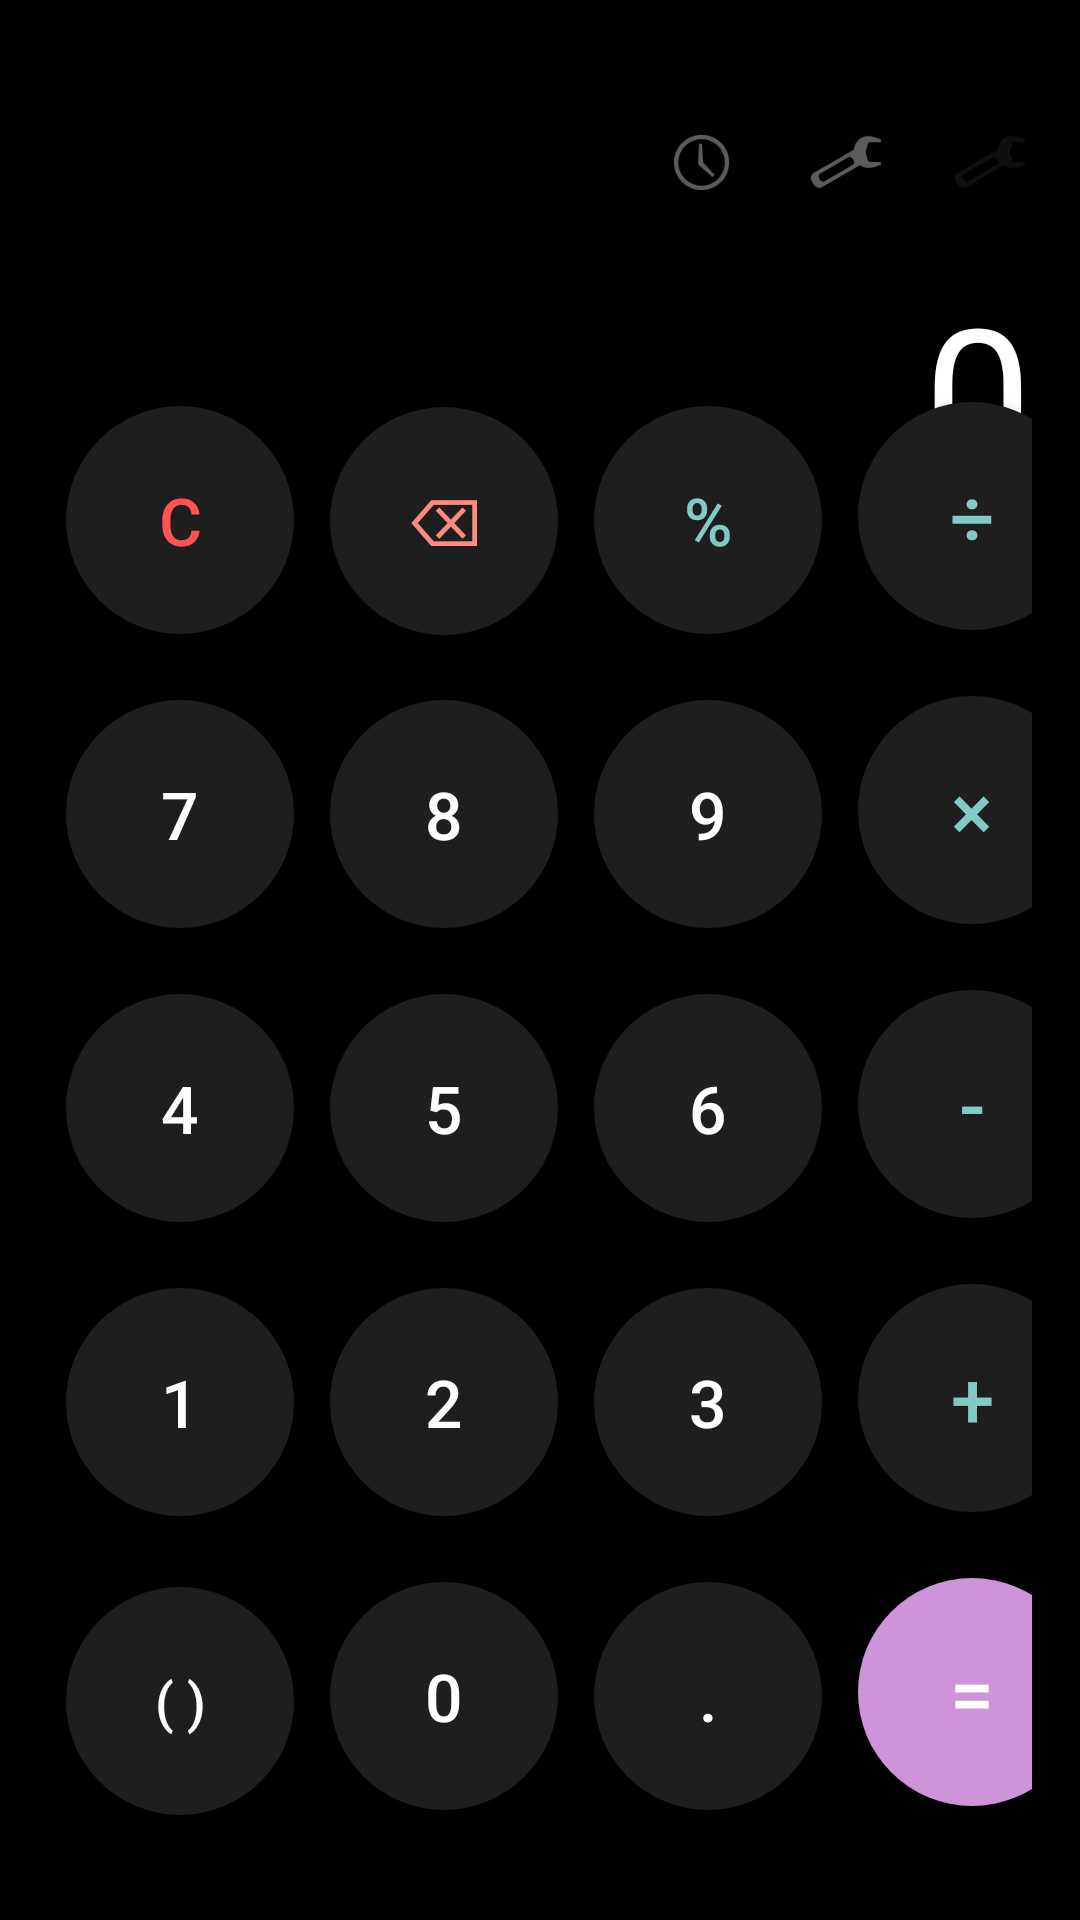

This screen was rendered from an Android layout file. Write that file and the resources it references.
<!-- AndroidManifest.xml: activity theme Theme.Secretvault -->
<!-- res/layout/activity_main.xml -->
<?xml version="1.0" encoding="utf-8"?>
<RelativeLayout xmlns:android="http://schemas.android.com/apk/res/android"
    android:layout_width="match_parent"
    android:layout_height="match_parent"
    android:background="#000000"
    android:padding="16dp">

    
    <LinearLayout
        android:id="@+id/topBar"
        android:layout_width="match_parent"
        android:layout_height="wrap_content"
        android:orientation="horizontal"
        android:gravity="end"
        android:layout_marginTop="24dp">

        <ImageView
            android:layout_width="28dp"
            android:layout_height="28dp"
            android:src="@android:drawable/ic_menu_recent_history"
            android:layout_marginEnd="20dp"
            android:alpha="0.6"/>

        <ImageView
            android:layout_width="28dp"
            android:layout_height="28dp"
            android:src="@android:drawable/ic_menu_manage"
            android:layout_marginEnd="20dp"
            android:alpha="0.6"/>

        <ImageView
            android:id="@+id/ivSettings"
            android:layout_width="28dp"
            android:layout_height="28dp"
            android:src="@android:drawable/ic_menu_preferences"
            android:alpha="0.1"/>
    </LinearLayout>

    
    <TextView
        android:id="@+id/tvDisplay"
        android:layout_width="match_parent"
        android:layout_height="wrap_content"
        android:layout_below="@id/topBar"
        android:layout_alignParentStart="true"
        android:gravity="bottom|end"
        android:text="0"
        android:textColor="#FFFFFF"
        android:textSize="64sp"
        android:layout_marginTop="20dp"
        android:maxLines="1"
        android:ellipsize="start"/>

    
    <LinearLayout
        android:layout_width="match_parent"
        android:layout_height="wrap_content"
        android:layout_alignParentBottom="true"
        android:orientation="vertical"
        android:layout_marginBottom="16dp"
        android:gravity="center_horizontal">

        
        <LinearLayout android:layout_width="wrap_content" android:layout_height="wrap_content" android:orientation="horizontal" android:layout_marginBottom="10dp">
            <Button android:id="@+id/btnClear" android:layout_width="76dp" android:layout_height="76dp" android:layout_margin="6dp" android:text="C" android:textColor="#FF5252" android:textSize="22sp" android:background="@drawable/rounded_button"/>
            <Button android:id="@+id/btnBack" android:layout_width="76dp" android:layout_height="76dp" android:layout_margin="6dp" android:text="⌫" android:textColor="#FF8A80" android:textSize="22sp" android:background="@drawable/rounded_button"/>
            <Button android:id="@+id/btnPercent" android:layout_width="76dp" android:layout_height="76dp" android:layout_margin="6dp" android:text="%" android:textColor="#80CBC4" android:textSize="22sp" android:background="@drawable/rounded_button"/>
            <Button android:id="@+id/btnDivide" android:layout_width="76dp" android:layout_height="76dp" android:layout_margin="6dp" android:text="÷" android:textColor="#80CBC4" android:textSize="26sp" android:background="@drawable/rounded_button"/>
        </LinearLayout>

        
        <LinearLayout android:layout_width="wrap_content" android:layout_height="wrap_content" android:orientation="horizontal" android:layout_marginBottom="10dp">
            <Button android:id="@+id/btn7" android:layout_width="76dp" android:layout_height="76dp" android:layout_margin="6dp" android:text="7" android:textColor="#FFFFFF" android:textSize="22sp" android:background="@drawable/rounded_button"/>
            <Button android:id="@+id/btn8" android:layout_width="76dp" android:layout_height="76dp" android:layout_margin="6dp" android:text="8" android:textColor="#FFFFFF" android:textSize="22sp" android:background="@drawable/rounded_button"/>
            <Button android:id="@+id/btn9" android:layout_width="76dp" android:layout_height="76dp" android:layout_margin="6dp" android:text="9" android:textColor="#FFFFFF" android:textSize="22sp" android:background="@drawable/rounded_button"/>
            <Button android:id="@+id/btnMultiply" android:layout_width="76dp" android:layout_height="76dp" android:layout_margin="6dp" android:text="×" android:textColor="#80CBC4" android:textSize="26sp" android:background="@drawable/rounded_button"/>
        </LinearLayout>

        
        <LinearLayout android:layout_width="wrap_content" android:layout_height="wrap_content" android:orientation="horizontal" android:layout_marginBottom="10dp">
            <Button android:id="@+id/btn4" android:layout_width="76dp" android:layout_height="76dp" android:layout_margin="6dp" android:text="4" android:textColor="#FFFFFF" android:textSize="22sp" android:background="@drawable/rounded_button"/>
            <Button android:id="@+id/btn5" android:layout_width="76dp" android:layout_height="76dp" android:layout_margin="6dp" android:text="5" android:textColor="#FFFFFF" android:textSize="22sp" android:background="@drawable/rounded_button"/>
            <Button android:id="@+id/btn6" android:layout_width="76dp" android:layout_height="76dp" android:layout_margin="6dp" android:text="6" android:textColor="#FFFFFF" android:textSize="22sp" android:background="@drawable/rounded_button"/>
            <Button android:id="@+id/btnMinus" android:layout_width="76dp" android:layout_height="76dp" android:layout_margin="6dp" android:text="-" android:textColor="#80CBC4" android:textSize="26sp" android:background="@drawable/rounded_button"/>
        </LinearLayout>

        
        <LinearLayout android:layout_width="wrap_content" android:layout_height="wrap_content" android:orientation="horizontal" android:layout_marginBottom="10dp">
            <Button android:id="@+id/btn1" android:layout_width="76dp" android:layout_height="76dp" android:layout_margin="6dp" android:text="1" android:textColor="#FFFFFF" android:textSize="22sp" android:background="@drawable/rounded_button"/>
            <Button android:id="@+id/btn2" android:layout_width="76dp" android:layout_height="76dp" android:layout_margin="6dp" android:text="2" android:textColor="#FFFFFF" android:textSize="22sp" android:background="@drawable/rounded_button"/>
            <Button android:id="@+id/btn3" android:layout_width="76dp" android:layout_height="76dp" android:layout_margin="6dp" android:text="3" android:textColor="#FFFFFF" android:textSize="22sp" android:background="@drawable/rounded_button"/>
            <Button android:id="@+id/btnPlus" android:layout_width="76dp" android:layout_height="76dp" android:layout_margin="6dp" android:text="+" android:textColor="#80CBC4" android:textSize="26sp" android:background="@drawable/rounded_button"/>
        </LinearLayout>

        
        <LinearLayout android:layout_width="wrap_content" android:layout_height="wrap_content" android:orientation="horizontal">
            <Button android:id="@+id/btnBracket" android:layout_width="76dp" android:layout_height="76dp" android:layout_margin="6dp" android:text="( )" android:textColor="#FFFFFF" android:textSize="18sp" android:background="@drawable/rounded_button"/>
            <Button android:id="@+id/btn0" android:layout_width="76dp" android:layout_height="76dp" android:layout_margin="6dp" android:text="0" android:textColor="#FFFFFF" android:textSize="22sp" android:background="@drawable/rounded_button"/>
            <Button android:id="@+id/btnDot" android:layout_width="76dp" android:layout_height="76dp" android:layout_margin="6dp" android:text="." android:textColor="#FFFFFF" android:textSize="22sp" android:background="@drawable/rounded_button"/>
            <Button android:id="@+id/btnEquals" android:layout_width="76dp" android:layout_height="76dp" android:layout_margin="6dp" android:text="=" android:textColor="#FFFFFF" android:textSize="26sp" android:background="@drawable/rounded_equals"/>
        </LinearLayout>

    </LinearLayout>

</RelativeLayout>
<!-- resources referenced by this layout -->
<resources>
  <!-- drawable rounded_button (drawable) -->
  <?xml version="1.0" encoding="utf-8"?>
  <shape xmlns:android="http://schemas.android.com/apk/res/android"
      android:shape="oval"> 
      <solid android:color="#1E1E1E" />
  </shape>
  <!-- drawable rounded_equals (drawable) -->
  <?xml version="1.0" encoding="utf-8"?>
  <shape xmlns:android="http://schemas.android.com/apk/res/android"
      android:shape="oval">
      <solid android:color="#CE93D8" />
  </shape>
  <style name="Theme.Secretvault" parent="android:Theme.Material.Light.NoActionBar" />
</resources>
